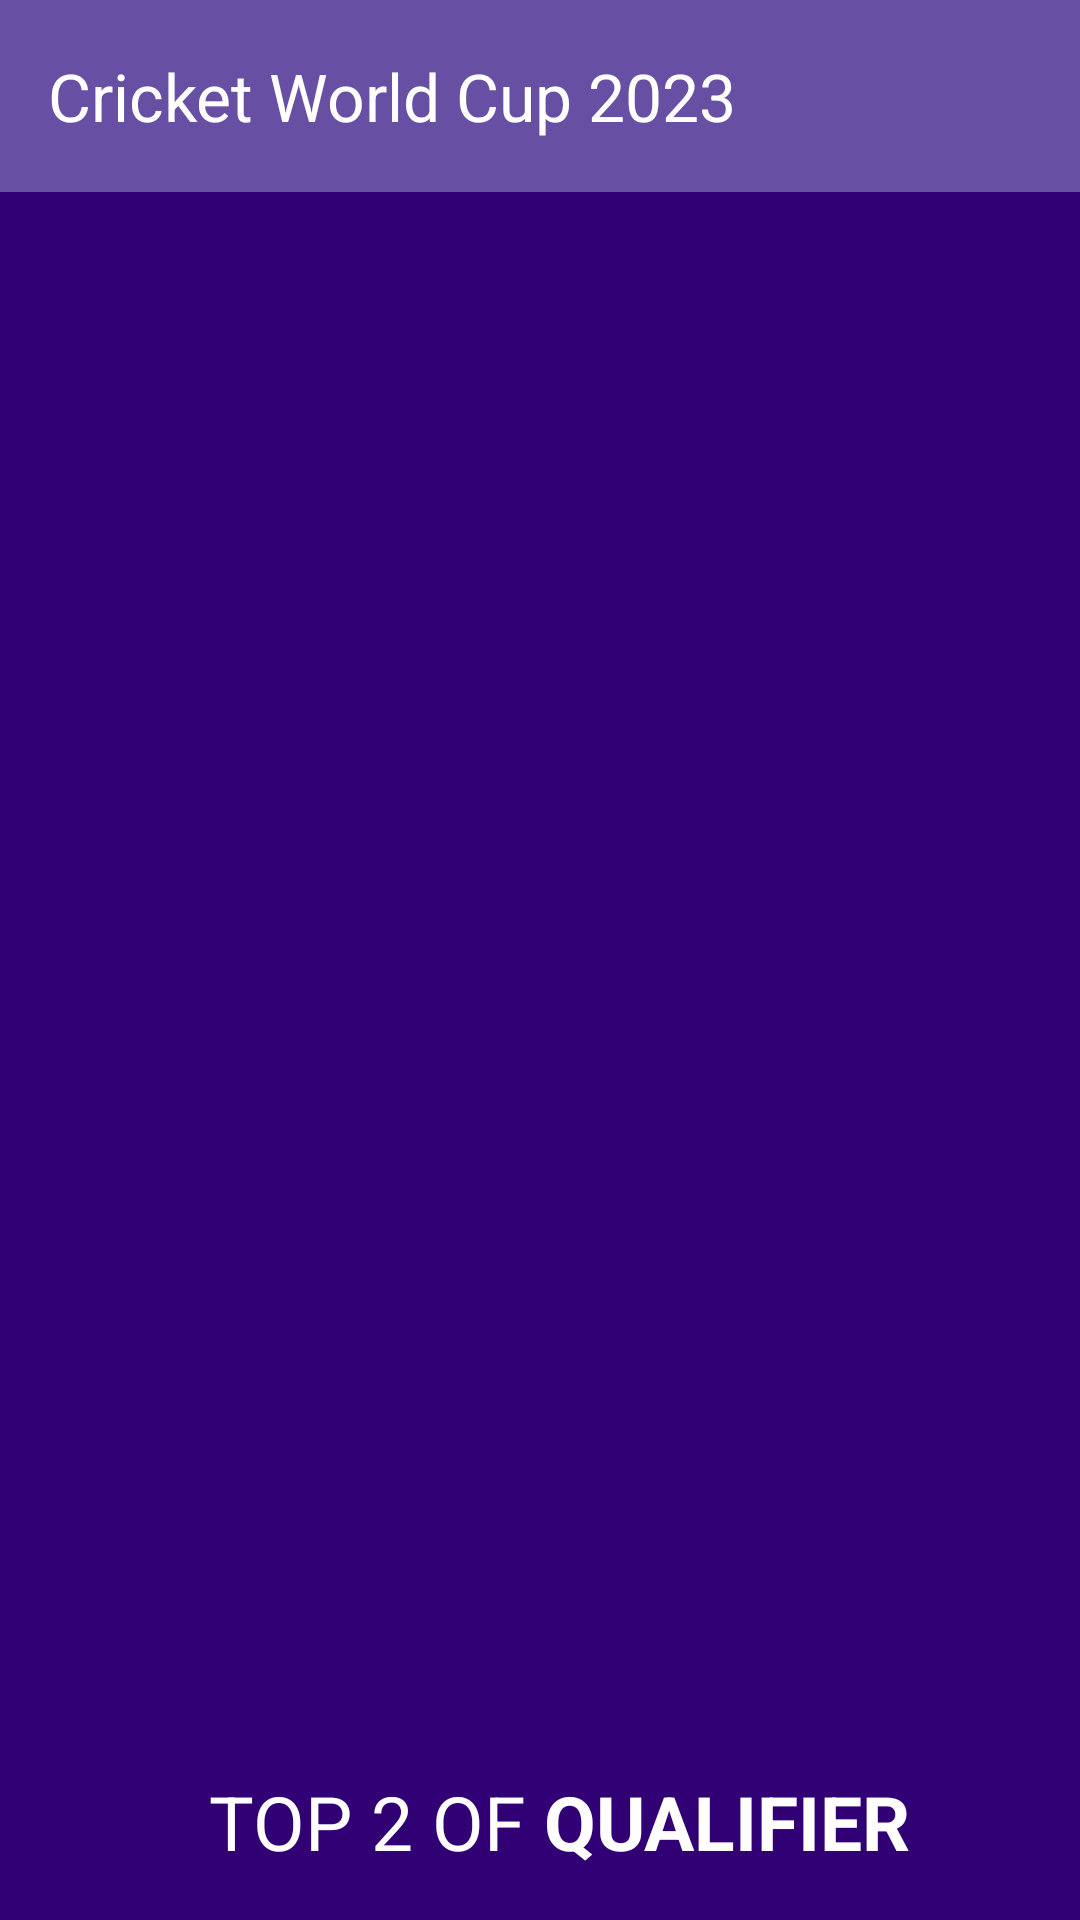

Produce the Android XML layout that renders to this screen, including the resource entries it uses.
<!-- AndroidManifest.xml: application theme Theme.CricketCupCompanion -->
<!-- res/layout/activity_main.xml -->
<?xml version="1.0" encoding="utf-8"?>
<androidx.constraintlayout.widget.ConstraintLayout xmlns:android="http://schemas.android.com/apk/res/android"
    xmlns:app="http://schemas.android.com/apk/res-auto"
    xmlns:tools="http://schemas.android.com/tools"
    android:layout_width="match_parent"
    android:layout_height="match_parent"
    tools:context=".MainActivity"
    android:background="#310075">


    <androidx.appcompat.widget.Toolbar
        android:id="@+id/toolbar"
        android:layout_width="match_parent"
        android:layout_height="wrap_content"
        android:background="?attr/colorPrimary"
        android:minHeight="?attr/actionBarSize"
        android:theme="?attr/actionBarTheme"
        app:layout_constraintStart_toStartOf="parent"
        app:layout_constraintTop_toTopOf="parent"
        app:title="Cricket World Cup 2023"
        app:titleTextColor="#ffffff" />

    <androidx.recyclerview.widget.RecyclerView
        android:paddingTop="20dp"
        android:id="@+id/recycler"
        android:layout_width="match_parent"
        android:layout_height="0dp"
        app:layout_constraintBottom_toTopOf="@+id/textView3"
        app:layout_constraintEnd_toEndOf="parent"
        app:layout_constraintStart_toStartOf="parent"
        app:layout_constraintTop_toBottomOf="@id/toolbar" />

    <TextView
        android:id="@+id/textView3"
        android:layout_width="wrap_content"
        android:layout_height="wrap_content"
        android:layout_marginBottom="16dp"
        android:text="TOP 2 OF "
        android:textColor="#FFFFFF"
        android:textSize="25dp"
        app:layout_constraintBottom_toBottomOf="parent"
        app:layout_constraintEnd_toEndOf="parent"
        app:layout_constraintHorizontal_bias="0.28"
        app:layout_constraintStart_toStartOf="parent" />

    <TextView
        android:id="@+id/textView4"
        android:layout_width="wrap_content"
        android:layout_height="wrap_content"
        android:text="QUALIFIER"
        android:textColor="#FFFFFF"
        android:textSize="25dp"
        android:textStyle="bold"
        app:layout_constraintStart_toEndOf="@+id/textView3"
        app:layout_constraintTop_toTopOf="@+id/textView3" />
</androidx.constraintlayout.widget.ConstraintLayout>
<!-- resources referenced by this layout -->
<resources>
  <style name="Theme.CricketCupCompanion" parent="Base.Theme.CricketCupCompanion" />
  <style name="Base.Theme.CricketCupCompanion" parent="Theme.Material3.DayNight.NoActionBar">
          
          
      </style>
</resources>
